Run: headless pygame with SDL's dummy video driver; simulated clock (each Clock.tick advances the game by its frame time, no real sleeping); random seed 0; keys injected as events and as key.get_pressed() state; mouse plan: one left click at the window centre at the start of phase 2, then a move to the lower-right quarter at the start of phase 3.
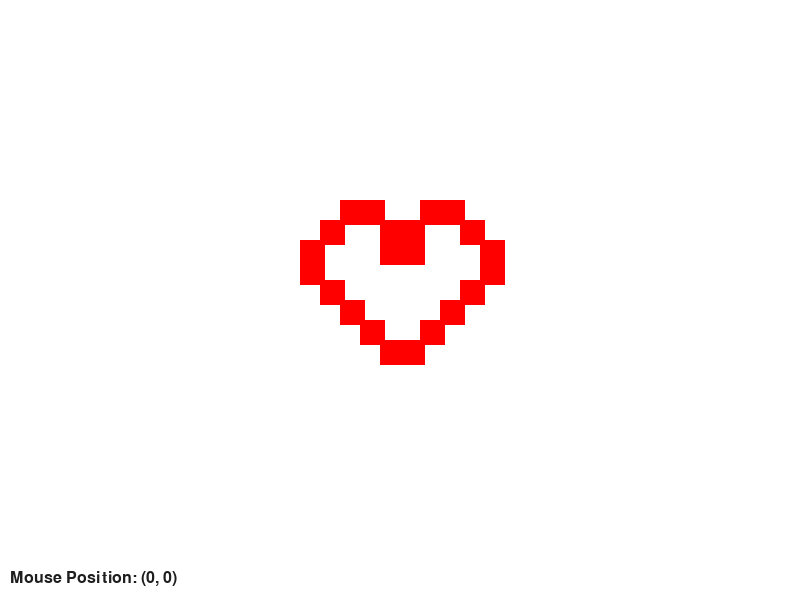
Frame 1 of 4 · flips 1–60 · no input
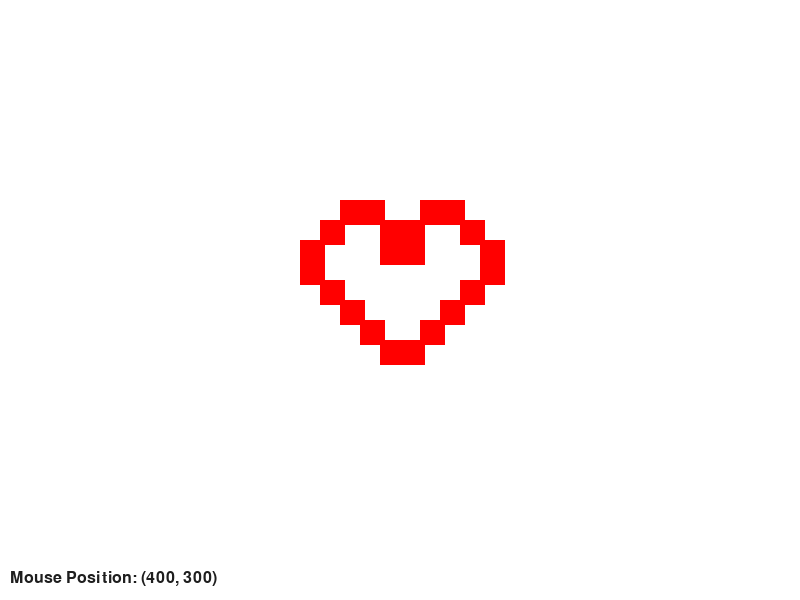
Frame 2 of 4 · flips 61–180 · clicked the window centre · tapped SPACE, RETURN · held RIGHT (→), D
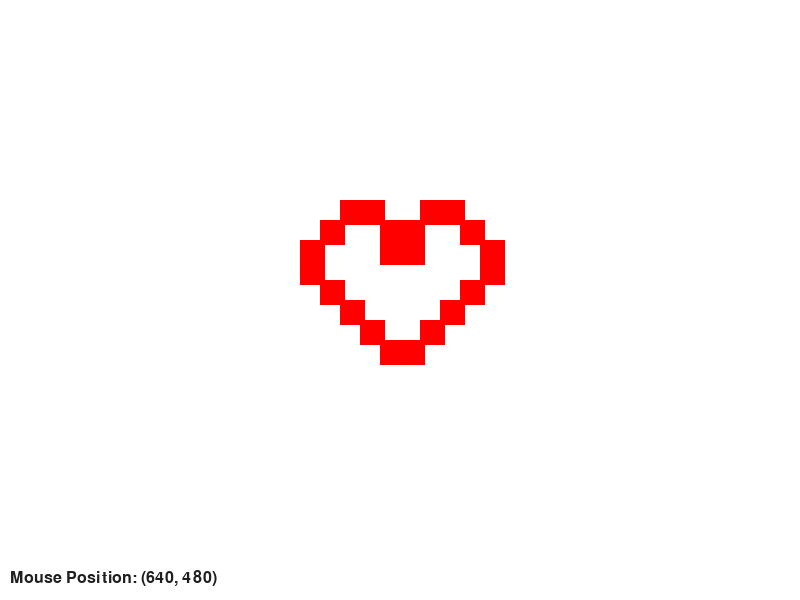
Frame 3 of 4 · flips 181–300 · moved the mouse to the lower-right quarter · held DOWN (↓), S
Frame 4 of 4 · flips 301–420 · held LEFT (←), A, UP (↑), W · screen unchanged from frame 3, image omitted

The pygame program that drew these frames:

"""
This program demonstrates how to draw various shapes using the Pygame library.
It includes examples of drawing rectangles, polygons, circles, ellipses, lines, and arcs
with different colors and styles.
Please ensure you have Pygame installed in your Python environment to run this code.
Install pygame using `pip install pygame` if you haven't already.

Play around with the parameters of each shape to see how they affect the drawing!
When you are ready create your own Pygame program to draw a picture of your choice using different shapes.

Documentation reference:
https://www.pygame.org/docs/ref/draw.html 
"""
import pygame
from math import pi as PI
import sys
# Initialize Pygame
pygame.init()
SCREEN_WIDTH, SCREEN_HEIGHT = 800, 600
screen = pygame.display.set_mode((SCREEN_WIDTH, SCREEN_HEIGHT))
pygame.display.set_caption("Pygame Shapes")
clock = pygame.time.Clock()

"""
Define colors as constants for better readability.
Colors are defined using RGB values.
"""
WHITE = (255, 255, 255)
BLUE = (0, 0, 255)
RED = (255, 0, 0)
GREEN = (0, 255, 0)
SEA_GREEN = (46, 139, 87)
PURPLE = (128, 0, 128)
MAROON = (128, 0, 0)
WINE_RED = (128, 0, 32)
SKY_BLUE = (135, 206, 235)
ORANGE = (255, 165, 0)
BLACK = (30,30,30)


size = 25 
# Draw a rectangle
squares = [
(340,200),(360,200),(420,200),(440,200),
(320,220),(380,220),(400,220),(460,220),
(300,240),(380,240),(400,240),(480,240),
(300,260),(480,260),
(320,280),(460,280),
(340,300),(440,300),
(360,320),(420,320),
(400,340),(380,340)
]
# Draw all squares
font = pygame.font.Font(None, 24)
# Pygame main loop - For now this just handles quitting the window
running = True
while running:
    # Fill the background with white
    screen.fill(WHITE)
    # Draw heart
    for x, y in squares:
        pygame.draw.rect(screen, RED, (x, y, size, size))

    # Mouse position
    mx, my = pygame.mouse.get_pos()
    text_surface = font.render(f"Mouse Position: ({mx}, {my})", True, BLACK)
    screen.blit(text_surface, (10, 570))

    for event in pygame.event.get():
        if event.type == pygame.QUIT:
            running = False

    pygame.display.update()# Call this function to update the display after drawing
    clock.tick(60)

pygame.quit()
sys.exit() #wait until next frame (at 60 FPS)
